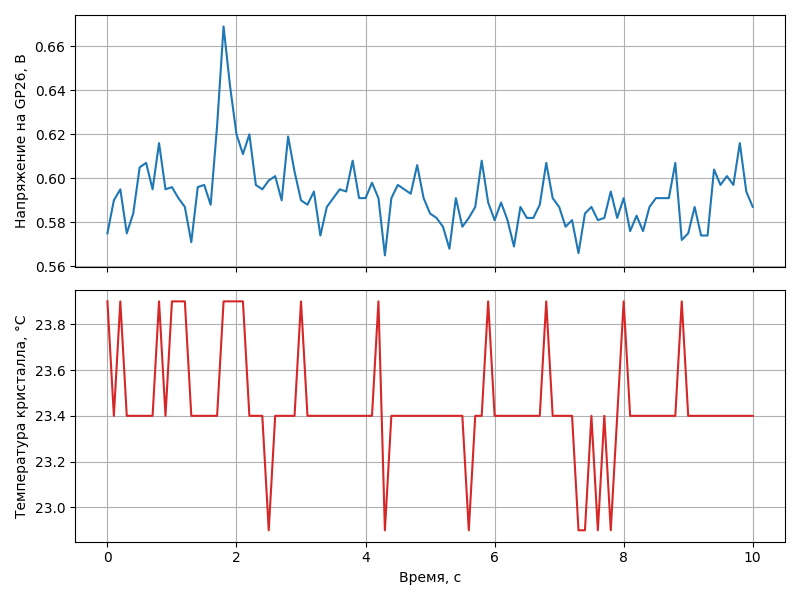

Values plotted in this chart, from the file beside it:
time_s, voltage_v, temp_c
0.000000, 0.575, 23.9
0.09992, 0.590, 23.4
0.1999, 0.595, 23.9
0.2999, 0.575, 23.4
0.3999, 0.584, 23.4
0.4999, 0.605, 23.4
0.5999, 0.607, 23.4
0.6999, 0.595, 23.4
0.7999, 0.616, 23.9
0.8999, 0.595, 23.4
0.9999, 0.596, 23.9
1.1, 0.591, 23.9
1.2, 0.587, 23.9
1.3, 0.571, 23.4
1.4, 0.596, 23.4
1.5, 0.597, 23.4
1.6, 0.588, 23.4
1.7, 0.624, 23.4
1.8, 0.669, 23.9
1.9, 0.642, 23.9
2, 0.620, 23.9
2.1, 0.611, 23.9
2.2, 0.620, 23.4
2.3, 0.597, 23.4
2.4, 0.595, 23.4
2.5, 0.599, 22.9
2.6, 0.601, 23.4
2.7, 0.590, 23.4
2.8, 0.619, 23.4
2.9, 0.603, 23.4
3, 0.590, 23.9
3.1, 0.588, 23.4
3.2, 0.594, 23.4
3.3, 0.574, 23.4
3.4, 0.587, 23.4
3.5, 0.591, 23.4
3.6, 0.595, 23.4
3.7, 0.594, 23.4
3.8, 0.608, 23.4
3.9, 0.591, 23.4
4, 0.591, 23.4
4.1, 0.598, 23.4
4.2, 0.591, 23.9
4.3, 0.565, 22.9
4.4, 0.591, 23.4
4.5, 0.597, 23.4
4.6, 0.595, 23.4
4.7, 0.593, 23.4
4.8, 0.606, 23.4
4.9, 0.591, 23.4
5, 0.584, 23.4
5.1, 0.582, 23.4
5.2, 0.578, 23.4
5.3, 0.568, 23.4
5.4, 0.591, 23.4
5.5, 0.578, 23.4
5.6, 0.582, 22.9
5.7, 0.587, 23.4
5.8, 0.608, 23.4
5.9, 0.589, 23.9
... 41 more rows
